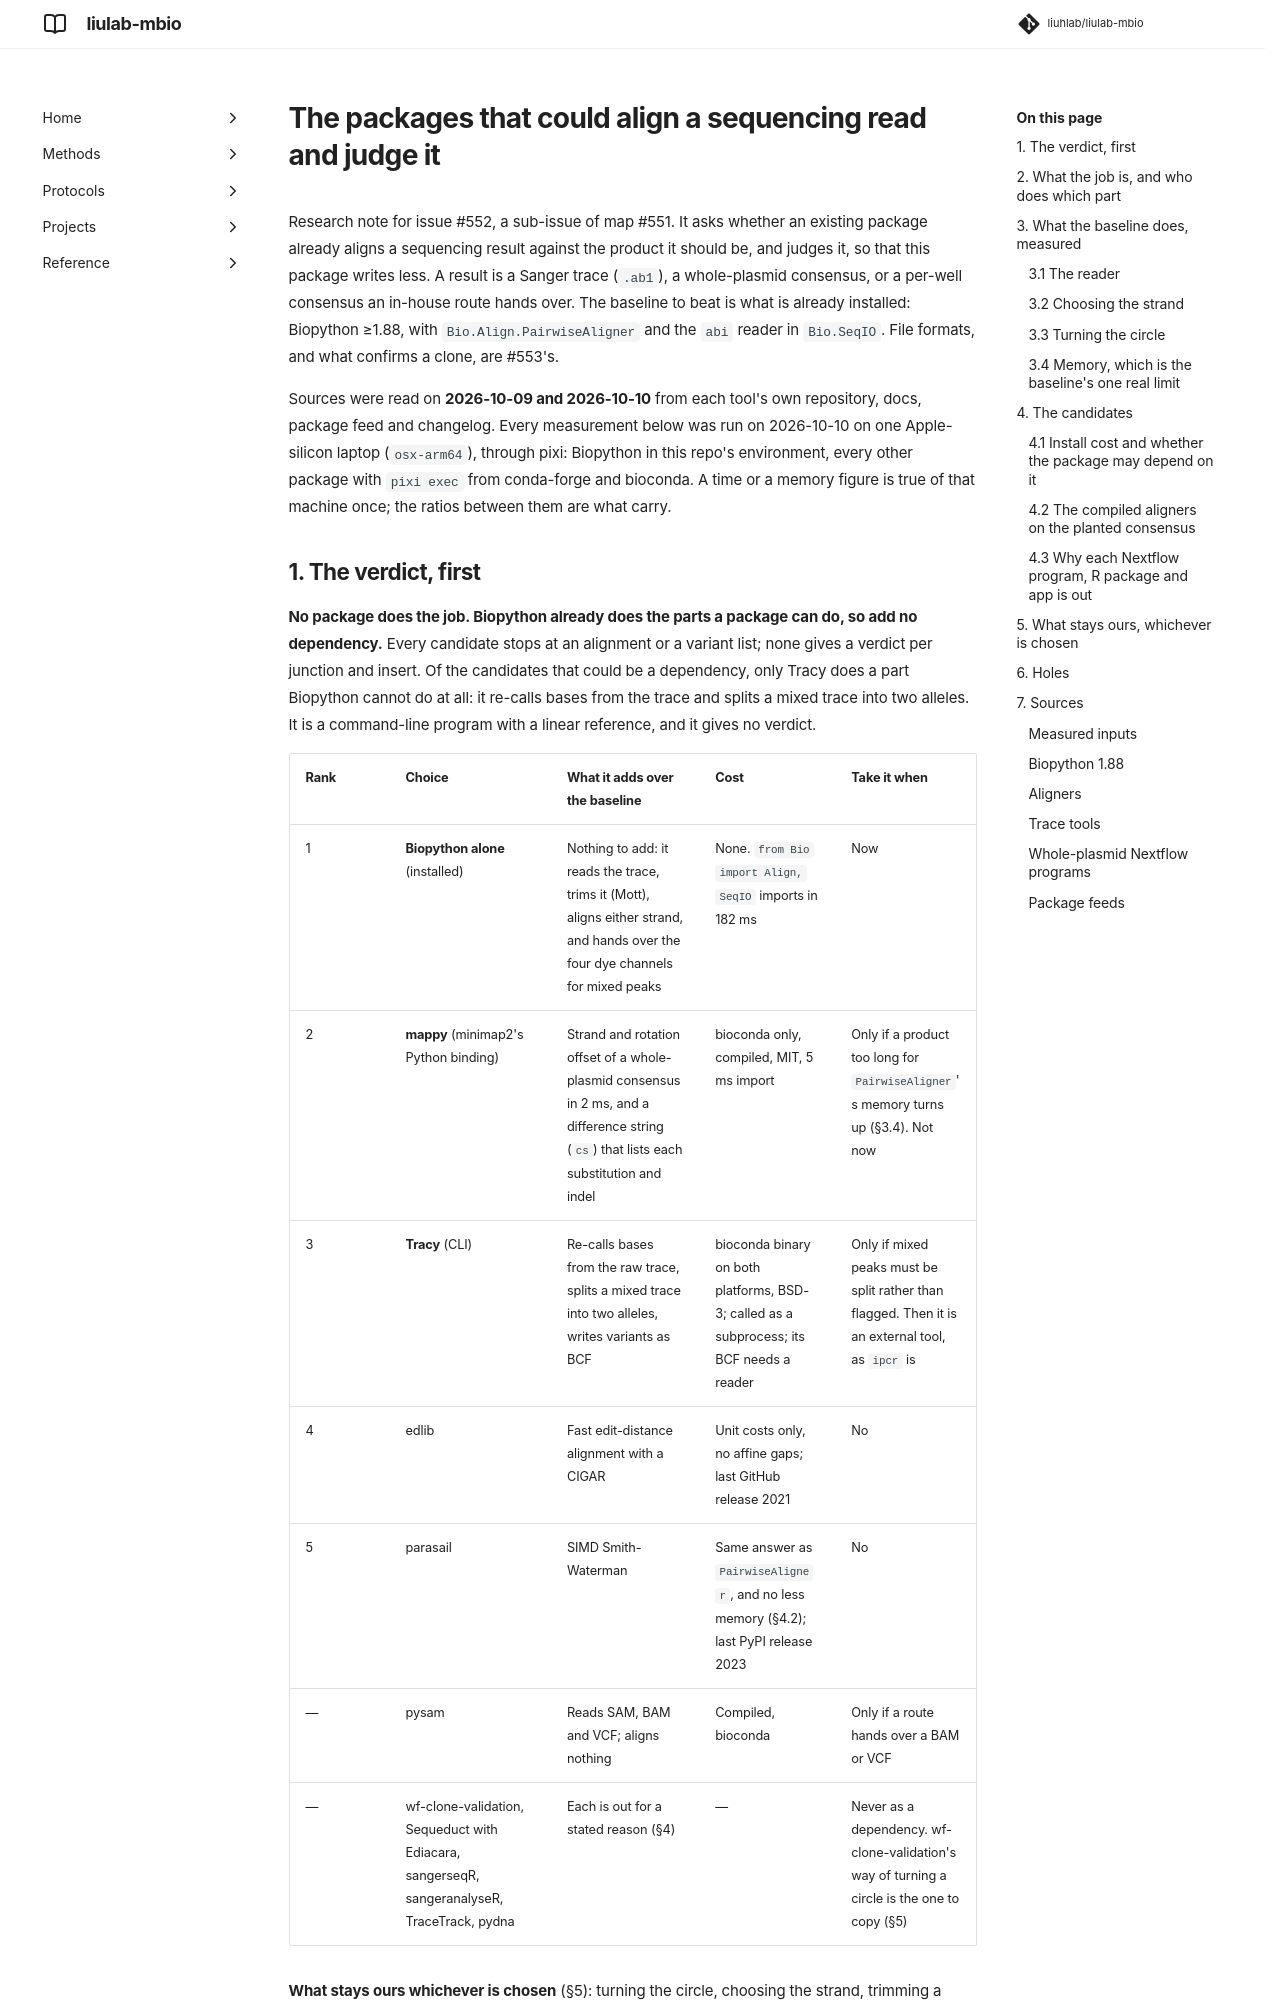

repository: liuhlab/liulab-mbio · page: research/sequencing-read-packages/index.html · generator: mkdocs

---
search:
  exclude: true
---

# The packages that could align a sequencing read and judge it

Research note for issue #552, a sub-issue of map #551. It asks whether an existing package already
aligns a sequencing result against the product it should be, and judges it, so that this package
writes less. A result is a Sanger trace (`.ab1`), a whole-plasmid consensus, or a per-well
consensus an in-house route hands over. The baseline to beat is what is already installed:
Biopython ≥1.88, with `Bio.Align.PairwiseAligner` and the `abi` reader in `Bio.SeqIO`. File
formats, and what confirms a clone, are #553's.

Sources were read on **2026-10-09 and 2026-10-10** from each tool's own repository, docs, package
feed and changelog. Every measurement below was run on 2026-10-10 on one Apple-silicon laptop
(`osx-arm64`), through pixi: Biopython in this repo's environment, every other package with
`pixi exec` from conda-forge and bioconda. A time or a memory figure is true of that machine
once; the ratios between them are what carry.
